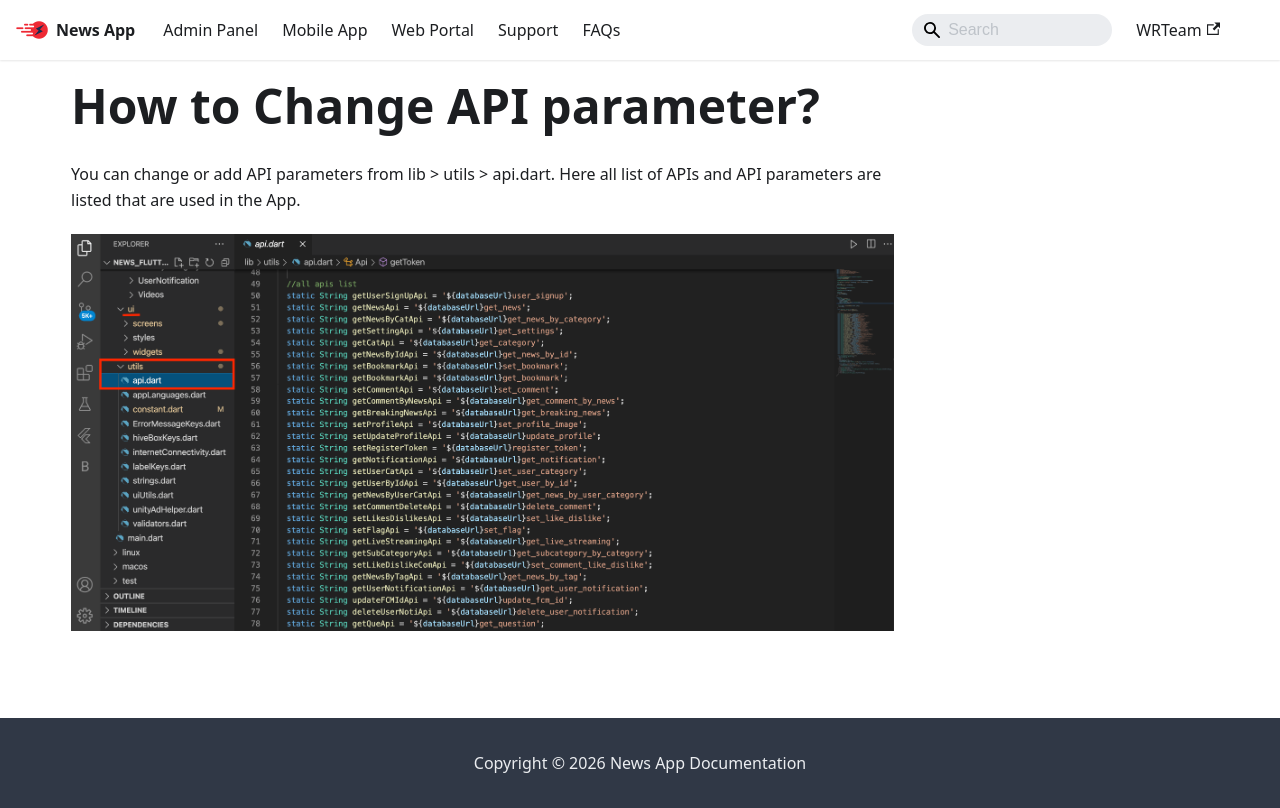

repository: WRTeam-in/news-doc · page: docs/app/api/index.html · generator: docusaurus

---
sidebar_position: 23
---

# How to Change API parameter?

You can change or add API parameters from lib > utils > api.dart. Here all list of APIs and API parameters are listed that are used in the App.

![API Parameters](/images/app/api.png)
